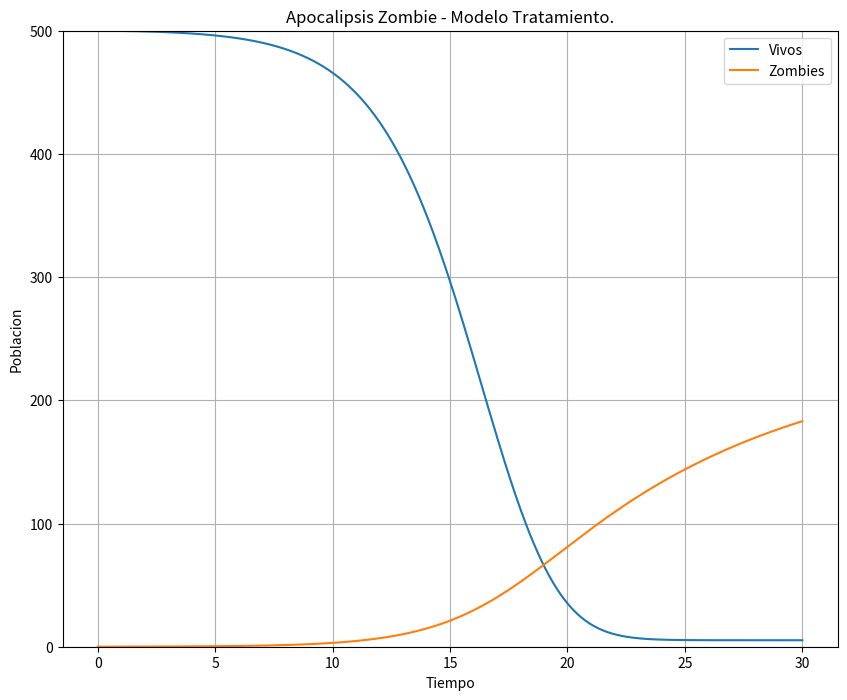

Recreate this plot in Python.
import numpy as np
import matplotlib.pyplot as plt
from scipy.integrate import odeint
plt.ion()
plt.rcParams['figure.figsize'] = 10, 8

Pi  = 0        # Nacimientos Diarios
Del = 0.0001   # Muertes Naturales %  (Por dia)
Bet = 0.0095   # Transmision       %  (Por dia)
Zet = 0.0001   # Removidos         %  (Por dia)
Alf = 0.0001   # Destruidos        %  (Por dia)
Rho = 0.05     # Infected          %  (Por dia)
Ce  = 0.05     # Cura              %  (Por dia)

#Sistema de Ecuaciones Diferenciales 
def f(y, t):
    Si = y[0]
    Zi = y[1]
    Ri = y[2]
    Ii = y[3]
    # Modelo
    f0 = Pi - Bet*Si*Zi - Del*Si +Ce*Zi             #Si
    f1 = Rho*Ii + Zet*Ri - Alf*Si*Zi -Ce*Zi         #Zi
    f2 = Del*Si + Del*Ii + Alf*Si*Zi - Zet*Ri       #Ri
    f3 = Bet*Si*Zi -Rho*Ii - Del*Ii                 #Ii
    
    return [f0, f1, f2, f3]

S0 = 500.                        # Poblacion Inicial
Z0 = 0.                          # Zombie Inicial
R0 = 0.                          # Muertos Inicial
I0 = 1.                          # Infectados Inicial
y0 = [S0, Z0, R0, I0]            # Condiciones Iniciales
t  = np.linspace(0., 30., 1000)  # Tiempo

# Solucion E.D.
soln = odeint(f, y0, t)
S = soln[:, 0]
Z = soln[:, 1]
R = soln[:, 2]
I = soln[:, 3]
# Grafica
plt.figure()
plt.ylim(0,500)
plt.grid(True)
plt.plot(t, S, label='Vivos')
plt.plot(t, Z, label='Zombies')
plt.xlabel('Tiempo')
plt.ylabel('Poblacion')
plt.title('Apocalipsis Zombie - Modelo Tratamiento.')
plt.legend(loc="best")